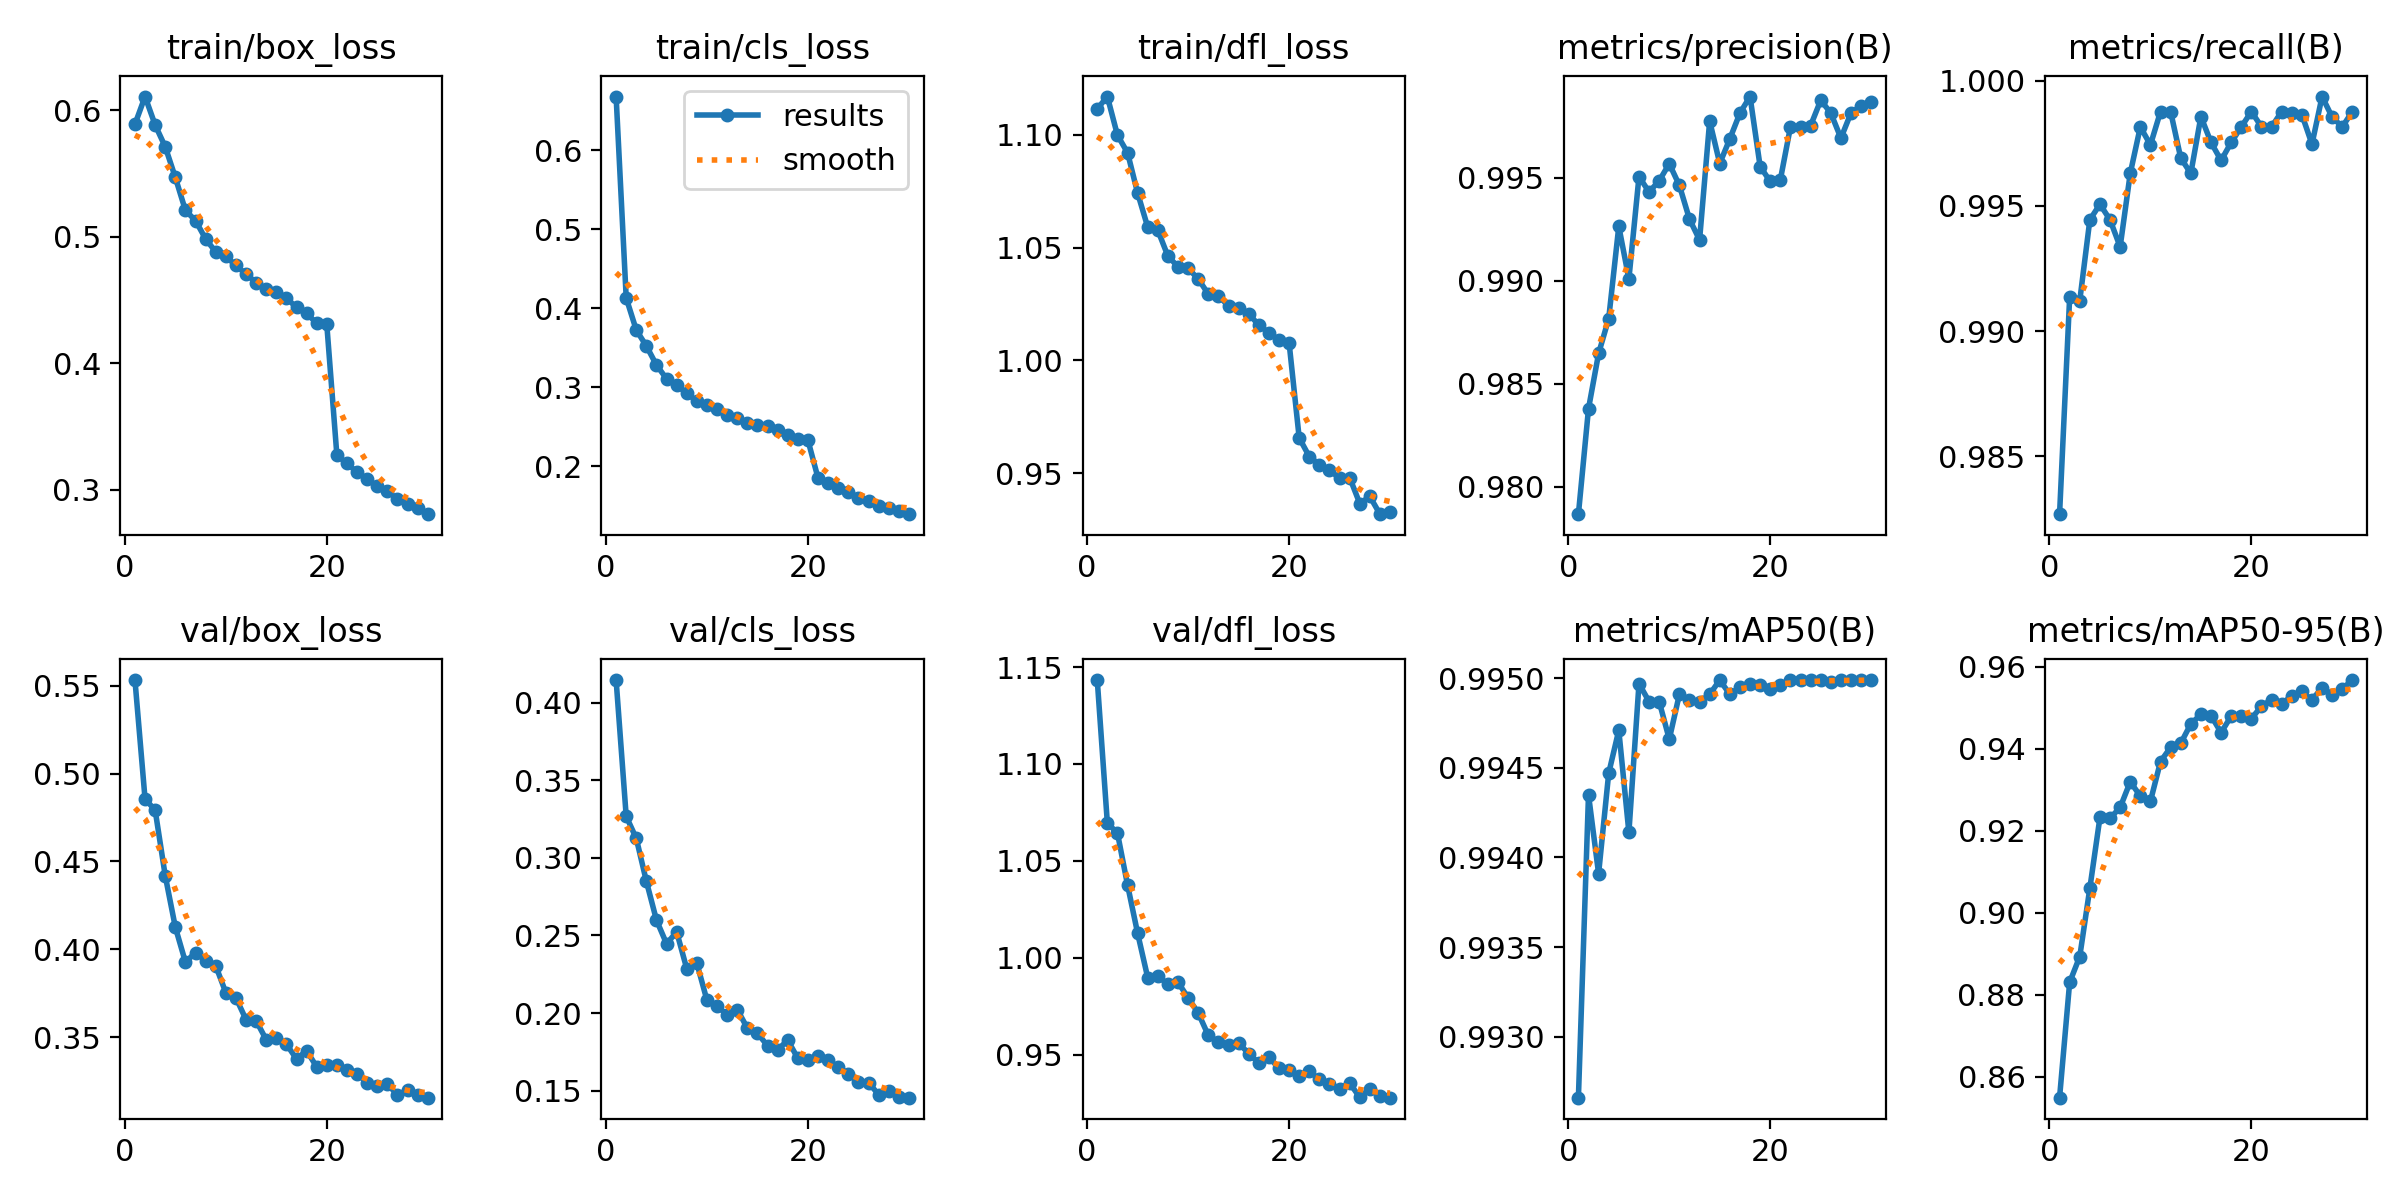

The data file committed next to this chart (first rows):
epoch, time, train/box_loss, train/cls_loss, train/dfl_loss, metrics/precision(B), metrics/recall(B), metrics/mAP50(B), metrics/mAP50-95(B), val/box_loss, val/cls_loss, val/dfl_loss, lr/pg0, lr/pg1, lr/pg2
1, 116.2, 0.5889, 0.6681, 1.111, 0.9787, 0.9827, 0.9927, 0.8549, 0.5533, 0.4145, 1.143, 0.0006657, 0.0006657, 0.0006657
2, 229.8, 0.6108, 0.4132, 1.117, 0.9838, 0.9913, 0.9943, 0.883, 0.4855, 0.3267, 1.069, 0.001288, 0.001288, 0.001288
3, 342.7, 0.5883, 0.3724, 1.1, 0.9865, 0.9912, 0.9939, 0.8893, 0.4792, 0.3125, 1.064, 0.001867, 0.001867, 0.001867
4, 455.4, 0.571, 0.3523, 1.092, 0.9882, 0.9944, 0.9945, 0.906, 0.4418, 0.2848, 1.038, 0.001802, 0.001802, 0.001802
5, 568.2, 0.5468, 0.3282, 1.074, 0.9926, 0.9951, 0.9947, 0.9233, 0.4125, 0.2598, 1.013, 0.001736, 0.001736, 0.001736
6, 681, 0.5207, 0.3108, 1.059, 0.9901, 0.9944, 0.9941, 0.9231, 0.3926, 0.2446, 0.9897, 0.00167, 0.00167, 0.00167
7, 793.9, 0.5127, 0.3024, 1.058, 0.995, 0.9934, 0.995, 0.9257, 0.3981, 0.2523, 0.9905, 0.001604, 0.001604, 0.001604
8, 906.3, 0.4982, 0.2926, 1.046, 0.9943, 0.9963, 0.9949, 0.9319, 0.3934, 0.2285, 0.9863, 0.001538, 0.001538, 0.001538
9, 1025, 0.4879, 0.2822, 1.041, 0.9949, 0.9981, 0.9949, 0.9285, 0.3906, 0.2321, 0.9873, 0.001472, 0.001472, 0.001472
10, 1140, 0.4843, 0.2781, 1.041, 0.9957, 0.9974, 0.9947, 0.9272, 0.3753, 0.2082, 0.9792, 0.001406, 0.001406, 0.001406
11, 1253, 0.4772, 0.2726, 1.036, 0.9946, 0.9988, 0.9949, 0.9369, 0.3723, 0.2045, 0.9715, 0.00134, 0.00134, 0.00134
12, 1368, 0.4704, 0.2653, 1.029, 0.993, 0.9988, 0.9949, 0.9404, 0.3599, 0.1989, 0.9599, 0.001274, 0.001274, 0.001274
13, 1482, 0.4637, 0.2606, 1.029, 0.992, 0.9969, 0.9949, 0.9413, 0.3593, 0.2023, 0.9564, 0.001208, 0.001208, 0.001208
14, 1597, 0.4583, 0.2543, 1.024, 0.9978, 0.9963, 0.9949, 0.9461, 0.3485, 0.1903, 0.9552, 0.001142, 0.001142, 0.001142
15, 1712, 0.4562, 0.2523, 1.023, 0.9957, 0.9986, 0.995, 0.9484, 0.3497, 0.187, 0.9559, 0.001076, 0.001076, 0.001076
16, 1827, 0.4515, 0.2505, 1.021, 0.9969, 0.9975, 0.9949, 0.9481, 0.346, 0.179, 0.9505, 0.00101, 0.00101, 0.00101
17, 1942, 0.444, 0.2461, 1.016, 0.9981, 0.9968, 0.995, 0.944, 0.3375, 0.1764, 0.9456, 0.000944, 0.000944, 0.000944
18, 2057, 0.4394, 0.2401, 1.012, 0.9989, 0.9975, 0.995, 0.948, 0.3423, 0.1826, 0.9485, 0.000878, 0.000878, 0.000878
19, 2172, 0.4315, 0.2351, 1.009, 0.9955, 0.9981, 0.995, 0.948, 0.333, 0.1709, 0.943, 0.000812, 0.000812, 0.000812
20, 2287, 0.4305, 0.2331, 1.008, 0.9948, 0.9988, 0.9949, 0.9474, 0.3343, 0.17, 0.9418, 0.000746, 0.000746, 0.000746
21, 2400, 0.3271, 0.1852, 0.9656, 0.9949, 0.9981, 0.995, 0.9504, 0.3343, 0.1726, 0.9388, 0.00068, 0.00068, 0.00068
22, 2510, 0.3207, 0.1792, 0.9574, 0.9975, 0.9981, 0.995, 0.952, 0.3311, 0.1695, 0.9413, 0.000614, 0.000614, 0.000614
23, 2619, 0.3137, 0.1722, 0.9537, 0.9975, 0.9988, 0.995, 0.9508, 0.3292, 0.1653, 0.9372, 0.000548, 0.000548, 0.000548
24, 2728, 0.3084, 0.1673, 0.9512, 0.9975, 0.9987, 0.995, 0.953, 0.324, 0.161, 0.935, 0.000482, 0.000482, 0.000482
25, 2838, 0.3025, 0.1605, 0.9478, 0.9988, 0.9986, 0.995, 0.954, 0.3219, 0.1556, 0.9323, 0.000416, 0.000416, 0.000416
26, 2947, 0.2989, 0.1557, 0.948, 0.9981, 0.9975, 0.995, 0.9519, 0.3233, 0.1552, 0.9353, 0.00035, 0.00035, 0.00035
27, 3057, 0.2924, 0.1502, 0.9365, 0.9969, 0.9994, 0.995, 0.9549, 0.3169, 0.1476, 0.9278, 0.000284, 0.000284, 0.000284
28, 3167, 0.2888, 0.1477, 0.9397, 0.9981, 0.9985, 0.995, 0.9531, 0.3199, 0.1497, 0.9324, 0.000218, 0.000218, 0.000218
29, 3276, 0.2856, 0.1428, 0.9318, 0.9985, 0.9981, 0.995, 0.9547, 0.3168, 0.1459, 0.9285, 0.000152, 0.000152, 0.000152
30, 3386, 0.2806, 0.1394, 0.9326, 0.9987, 0.9988, 0.995, 0.9568, 0.3155, 0.1456, 0.9277, 8.6e-05, 8.6e-05, 8.6e-05
